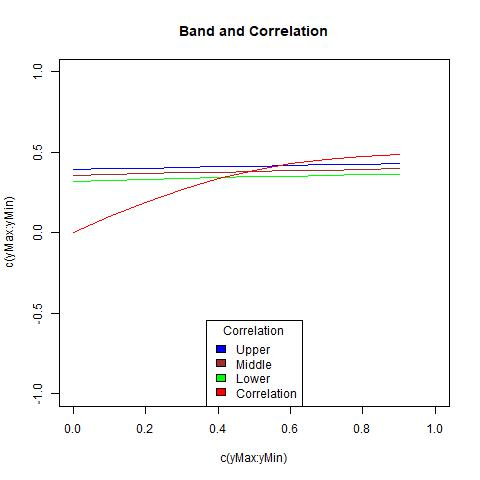

The file beside this chart, header and first rows:
, X1, X2, middle, corArray
1, 0.3216, 0.3932, 0.3574, 0
2, 0.3273, 0.3978, 0.3625, 0.09885
3, 0.3327, 0.4021, 0.3674, 0.1911
4, 0.3378, 0.4063, 0.3721, 0.2718
5, 0.3428, 0.4103, 0.3766, 0.3381
6, 0.3476, 0.4142, 0.3809, 0.3898
7, 0.3522, 0.4179, 0.385, 0.4281
8, 0.3566, 0.4215, 0.3891, 0.4553
9, 0.361, 0.425, 0.393, 0.4736
10, 0.3652, 0.4284, 0.3968, 0.4855
